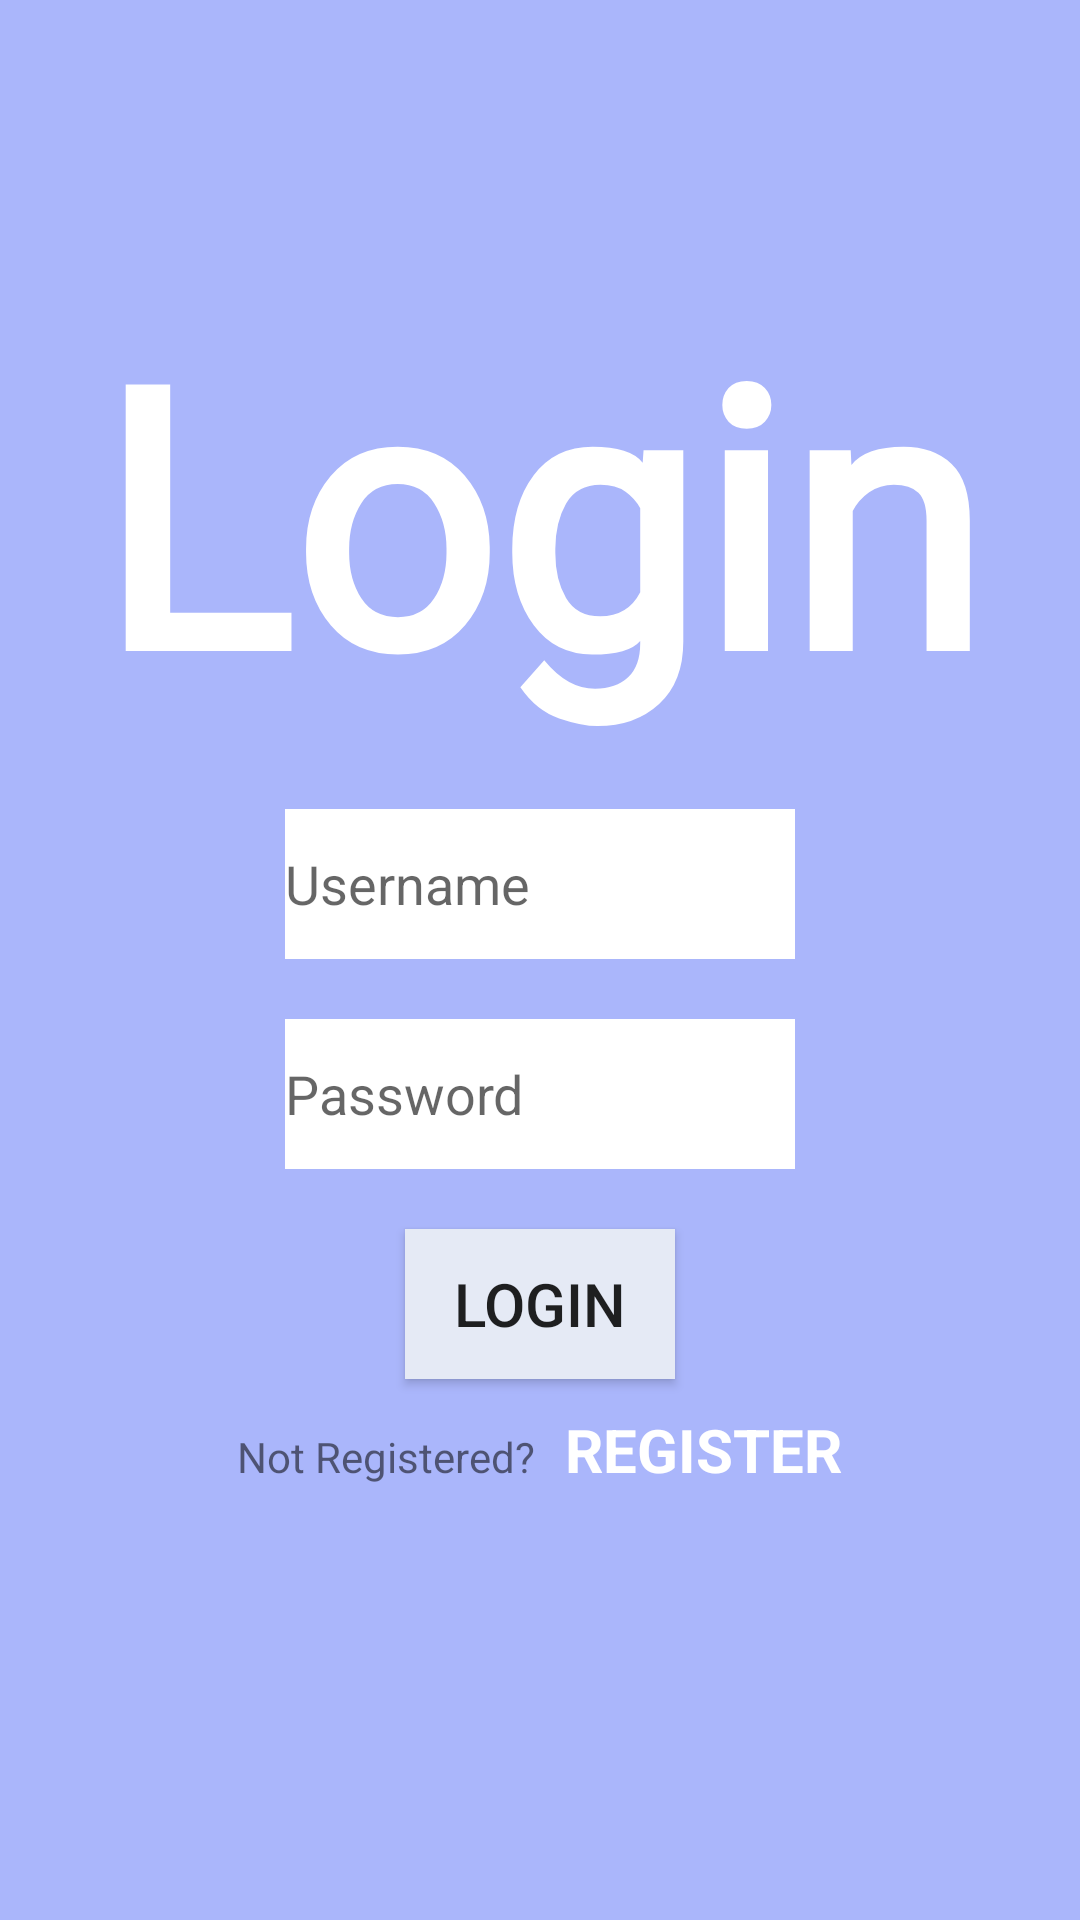

Produce the Android XML layout that renders to this screen, including the resource entries it uses.
<!-- AndroidManifest.xml: application theme AppTheme -->
<!-- res/layout/activity_login.xml -->
<?xml version="1.0" encoding="utf-8"?>
<ScrollView xmlns:android="http://schemas.android.com/apk/res/android"
    xmlns:app="http://schemas.android.com/apk/res-auto"
    xmlns:tools="http://schemas.android.com/tools"
    android:layout_width="match_parent"
    android:layout_height="match_parent"
    tools:context=".RegisterActivity"
    android:background="@color/moradito"
    android:gravity="center_horizontal">
<LinearLayout
    android:layout_width="match_parent"
    android:layout_height="match_parent"
    android:background="@color/moradito"
    android:gravity="center"
    android:orientation="vertical">
    
    <TextView
        android:layout_width="wrap_content"
        android:layout_height="wrap_content"
        android:text="@string/loginLogAct"
        android:textSize="120sp"
        android:textColor="@color/white"
        android:textStyle="bold"
        android:layout_gravity="center"
        android:layout_marginTop="90dp"
        android:fontFamily="@font/cookie_regular"

        />
    
    
    
    
    
    
    
    <EditText
        android:id="@+id/usernameET"
        android:layout_width="170dp"
        android:layout_height="50dp"
        android:hint="@string/username"
        android:layout_gravity="center"
        android:background="@color/white"
        android:layout_marginTop="20dp"

        />
    <EditText
        android:id="@+id/passwordET"
        android:layout_width="170dp"
        android:layout_height="50dp"
        android:layout_gravity="center"
        android:layout_marginTop="20dp"
        android:background="@color/white"
        android:hint="@string/password"/>
    
    <Button
        android:id="@+id/buttonLoginAct"
        android:layout_width="90dp"
        android:layout_height="50dp"
        android:text="@string/login"
        android:layout_marginTop="20dp"
        android:background="@color/backgroundPrimary"
        android:textSize="20sp"/>

    <LinearLayout
        android:layout_width="wrap_content"
        android:layout_height="wrap_content"
        android:orientation="horizontal"
        android:layout_marginTop="10dp">
        <TextView
            android:layout_width="wrap_content"
            android:layout_height="35dp"
            android:text="@string/not_registered"/>
       
        <TextView
            android:id="@+id/registerLoginAct"
            android:layout_width="wrap_content"
            android:layout_height="35dp"
            android:paddingLeft="10dp"
            android:textColor="#ffffff"
            android:textSize="20sp"
            android:textStyle="bold"
            android:text="@string/register"/>
    </LinearLayout>



</LinearLayout>
</ScrollView>
<!-- resources referenced by this layout -->
<resources>
  <color name="backgroundPrimary">#E5EAF5</color>
  <color name="moradito">#AAB6FB</color>
  <color name="white">#ffffff</color>
  <string name="login">Login</string>
  <string name="loginLogAct">Login</string>
  <string name="not_registered">Not Registered?</string>
  <string name="password">Password</string>
  <string name="register">REGISTER</string>
  <string name="username">Username</string>
  <style name="AppTheme" parent="Theme.AppCompat.Light.DarkActionBar">
          
          <item name="colorPrimary">@color/colorPrimary</item>
          <item name="colorPrimaryDark">@color/colorPrimaryDark</item>
          <item name="colorAccent">@color/colorAccent</item>
      </style>
  <color name="colorPrimary">#6200EE</color>
  <color name="colorPrimaryDark">#3700B3</color>
  <color name="colorAccent">#03DAC5</color>
</resources>
